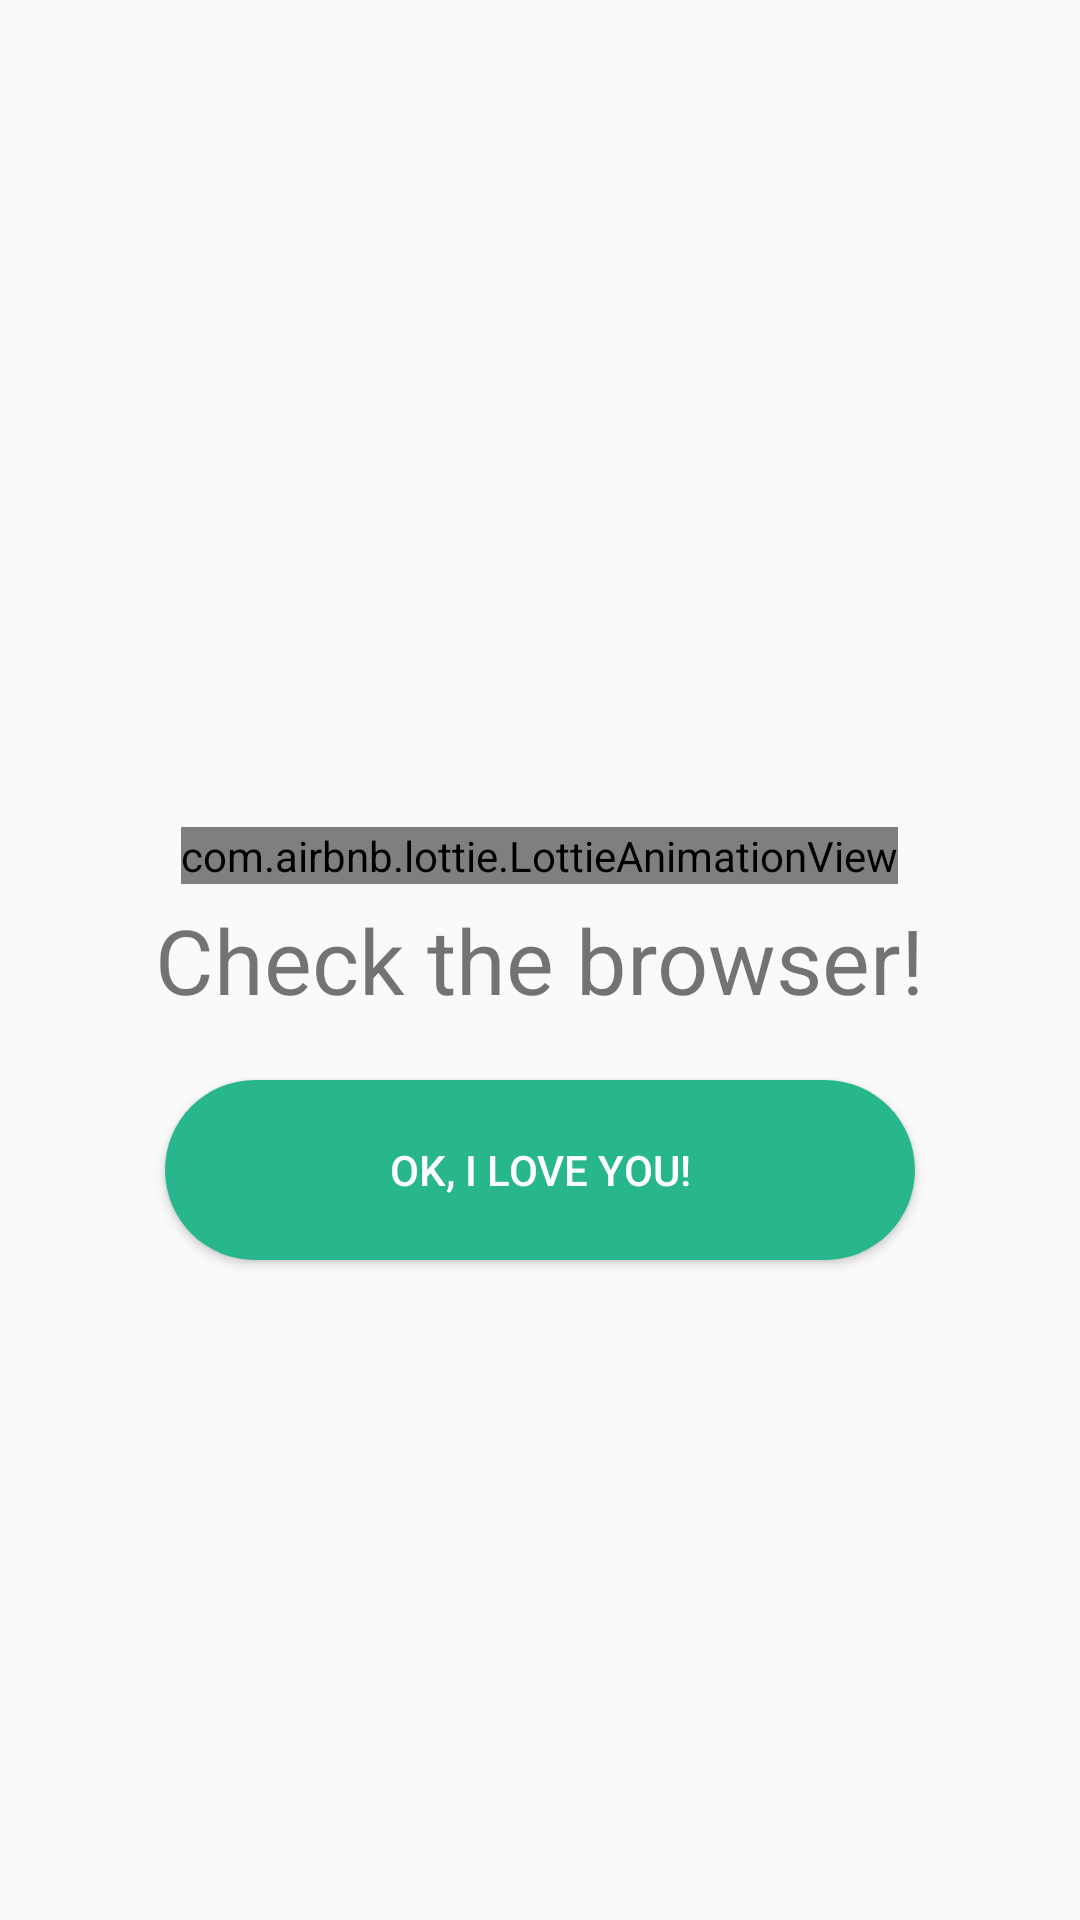

Reconstruct the res/layout file that produces this screen, plus the resources it refers to.
<!-- AndroidManifest.xml: application theme AppTheme -->
<!-- res/layout/confirmation_dialog.xml -->
<?xml version="1.0" encoding="utf-8"?>

<RelativeLayout xmlns:android="http://schemas.android.com/apk/res/android"
    android:layout_width="300dp"
    android:layout_height="500dp"
    xmlns:app="http://schemas.android.com/apk/res-auto">



    <TextView
        android:id="@+id/textView_dialog_confirm"
        android:layout_width="wrap_content"
        android:layout_height="wrap_content"
        android:layout_centerHorizontal="true"
        android:layout_centerInParent="true"
        android:textSize="30dp"
        android:text="Check the browser!"
        />

    <com.airbnb.lottie.LottieAnimationView
        android:id="@+id/animation_view"
        android:layout_width="wrap_content"
        android:layout_height="wrap_content"
        android:layout_centerHorizontal="true"
        android:layout_above="@id/textView_dialog_confirm"
        android:layout_marginBottom="5dp"
        app:lottie_fileName="animation.json"

        app:lottie_loop="true"

        app:lottie_autoPlay="true" />

    <Button
        android:id="@+id/button_dialog_ok"
        android:layout_width="250dp"
        android:layout_height="60dp"
        android:layout_marginTop="20dp"
        android:layout_below="@id/textView_dialog_confirm"
        android:text="Ok, I love you!"
        android:textColor="#FFFFFF"
        android:layout_centerHorizontal="true"
        android:background="@drawable/button_join_shape_selected"
        />

</RelativeLayout>
<!-- resources referenced by this layout -->
<resources>
  <!-- drawable button_join_shape_selected (drawable-v24) -->
  <?xml version="1.0" encoding="utf-8"?>
  
  <layer-list xmlns:android="http://schemas.android.com/apk/res/android">
  
      
  
      
      <item >
          <shape android:shape="rectangle">
              <solid android:color="#28b78d" />
              <corners android:radius="40dp"/>
  
          </shape>
      </item>
  
  
  
  
  </layer-list>
  <style name="AppTheme" parent="android:Theme.Material.Light.DarkActionBar">
          
  
      </style>
</resources>
